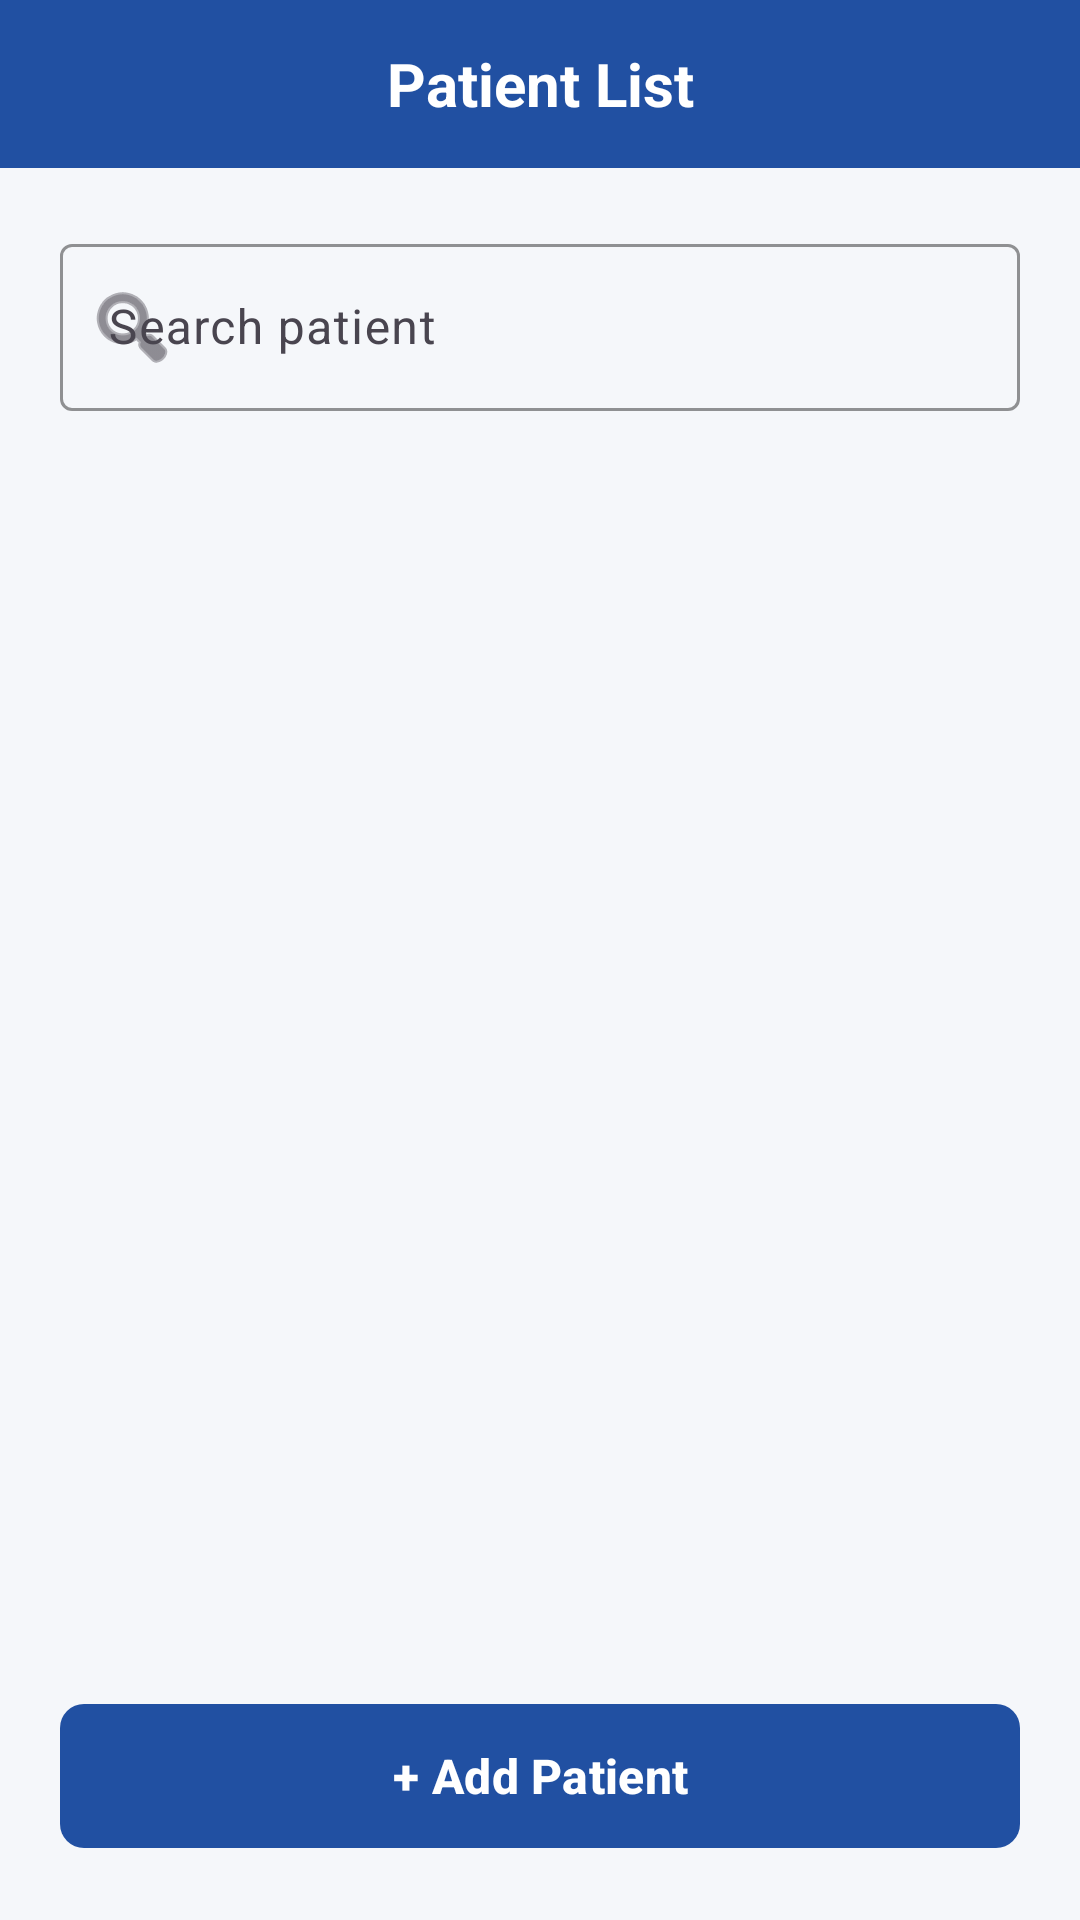

Here is an Android app screen rendered from its layout file. Give the layout XML and the strings, colors and styles it references.
<!-- AndroidManifest.xml: application theme Theme.WardCare -->
<!-- res/layout/fragment_patient_list.xml -->
<?xml version="1.0" encoding="utf-8"?>
<LinearLayout xmlns:android="http://schemas.android.com/apk/res/android"
    xmlns:app="http://schemas.android.com/apk/res-auto"
    xmlns:tools="http://schemas.android.com/tools"
    android:layout_width="match_parent"
    android:layout_height="match_parent"
    android:orientation="vertical"
    android:background="#F5F7FA">

    
    <TextView
        android:layout_width="match_parent"
        android:layout_height="56dp"
        android:background="#2150A2"
        android:gravity="center"
        android:text="@string/patient_list"
        android:textColor="@android:color/white"
        android:textSize="20sp"
        android:textStyle="bold" />

    <LinearLayout
        android:layout_width="match_parent"
        android:layout_height="match_parent"
        android:orientation="vertical"
        android:padding="20dp">

        <com.google.android.material.textfield.TextInputLayout
            android:id="@+id/searchLayout"
            style="@style/Widget.Material3.TextInputLayout.OutlinedBox"
            android:layout_width="match_parent"
            android:layout_height="wrap_content"
            android:hint="@string/search_patient"
            android:layout_marginBottom="16dp"
            app:boxStrokeColor="#2150A2"
            app:startIconDrawable="@android:drawable/ic_menu_search">
            <com.google.android.material.textfield.TextInputEditText
                android:id="@+id/searchInput"
                android:layout_width="match_parent"
                android:layout_height="wrap_content"
                android:inputType="text" />
        </com.google.android.material.textfield.TextInputLayout>

        <androidx.recyclerview.widget.RecyclerView
            android:id="@+id/recyclerViewPatients"
            android:layout_width="match_parent"
            android:layout_height="0dp"
            android:layout_weight="1"
            android:layout_marginBottom="16dp"
            app:layoutManager="androidx.recyclerview.widget.LinearLayoutManager"
            tools:listitem="@layout/item_patient" />

        <com.google.android.material.button.MaterialButton
            android:id="@+id/btnAddPatient"
            android:layout_width="match_parent"
            android:layout_height="56dp"
            android:text="@string/add_patient"
            android:textSize="16sp"
            android:textStyle="bold"
            app:backgroundTint="#2150A2"
            app:cornerRadius="8dp" />

    </LinearLayout>
</LinearLayout>
<!-- res/layout/item_patient.xml (included above) -->
<?xml version="1.0" encoding="utf-8"?>
<com.google.android.material.card.MaterialCardView xmlns:android="http://schemas.android.com/apk/res/android"
    xmlns:app="http://schemas.android.com/apk/res-auto"
    xmlns:tools="http://schemas.android.com/tools"
    android:layout_width="match_parent"
    android:layout_height="wrap_content"
    android:layout_marginBottom="12dp"
    app:cardBackgroundColor="#EBF3FF"
    app:cardCornerRadius="8dp"
    app:cardElevation="0dp"
    app:strokeColor="#2150A2"
    app:strokeWidth="1.5dp">

    <TextView
        android:id="@+id/tvPatientTitle"
        android:layout_width="match_parent"
        android:layout_height="wrap_content"
        android:padding="16dp"
        android:textColor="#1F2937"
        android:textSize="16sp"
        android:textStyle="bold"
        tools:text="Bed 4 - J. Nkosi" />

</com.google.android.material.card.MaterialCardView>
<!-- resources referenced by this layout -->
<resources>
  <string name="add_patient">+ Add Patient</string>
  <string name="patient_list">Patient List</string>
  <string name="search_patient">Search patient</string>
  <style name="Theme.WardCare" parent="Base.Theme.WardCare" />
  <style name="Base.Theme.WardCare" parent="Theme.Material3.DayNight.NoActionBar">
          
          <item name="colorPrimary">#1976D2</item>
          <item name="colorOnPrimary">#FFFFFF</item>
          <item name="colorPrimaryContainer">#BBDEFB</item>
          <item name="colorOnPrimaryContainer">#0D47A1</item>
  
          
          <item name="colorSecondary">#42A5F5</item>
          <item name="colorOnSecondary">#FFFFFF</item>
  
          <item name="android:statusBarColor">#1565C0</item>
      </style>
</resources>
